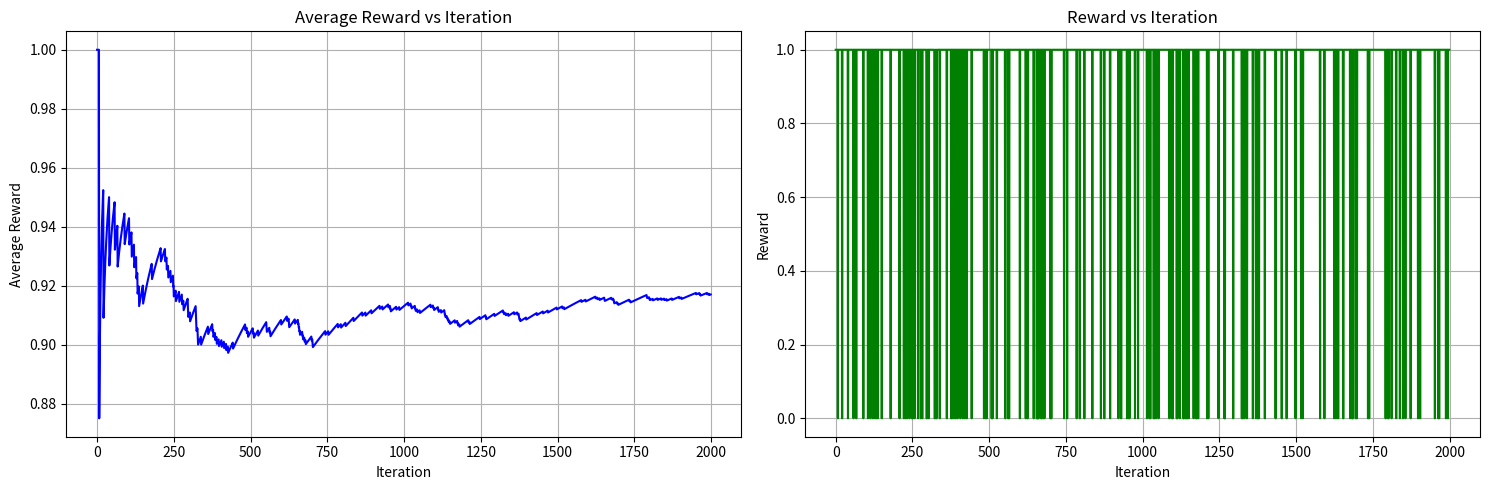

Reproduce this figure in Python.
import numpy as np
import matplotlib.pyplot as plt

class BinaryBandit:
    def __init__(self, p_success):
        self.ps = p_success

    def pull(self, action):
        if action not in (1, 2):
            raise ValueError("Action must be 1 or 2")
        return 1 if np.random.rand() < self.ps[action - 1] else 0


class EpsilonGreedyAgent:
    def __init__(self, epsilon=0.1):
        self.epsilon = epsilon
        self.counts = {1: 0, 2: 0}
        self.values = {1: 0.0, 2: 0.0}

    def select(self):
        if np.random.rand() < self.epsilon:
            return np.random.choice([1, 2])

        if self.values[1] == self.values[2]:
            return np.random.choice([1, 2])

        return 1 if self.values[1] > self.values[2] else 2

    def update(self, action, reward):
        self.counts[action] += 1
        n = self.counts[action]
        self.values[action] += (reward - self.values[action]) / n  


def run_binary_experiment(n_steps=1000, epsilon=0.1,
                          banditA_p=(0.1, 0.2),
                          banditB_p=(0.8, 0.9)):

    banditA = BinaryBandit(banditA_p)
    banditB = BinaryBandit(banditB_p)
    agent = EpsilonGreedyAgent(epsilon)

    cumulative_reward = 0
    avg_rewards = []
    instant_rewards = []

    for t in range(1, n_steps + 1):
        action = agent.select()

        rA = banditA.pull(action)
        rB = banditB.pull(action)
        reward = max(rA, rB)

        instant_rewards.append(reward)

        agent.update(action, reward)

        cumulative_reward += reward
        avg_rewards.append(cumulative_reward / t)

    print(f"\nAfter {n_steps} steps (epsilon={epsilon}):")
    print(f"Estimated values: Action1={agent.values[1]:.4f}, Action2={agent.values[2]:.4f}")
    print(f"Action counts: Action1={agent.counts[1]}, Action2={agent.counts[2]}")
    print(f"Final average reward: {avg_rewards[-1]:.4f}")

    plt.figure(figsize=(15, 5))

    plt.subplot(1, 2, 1)
    plt.plot(avg_rewards, color="blue")
    plt.title("Average Reward vs Iteration")
    plt.xlabel("Iteration")
    plt.ylabel("Average Reward")
    plt.grid(True)

    plt.subplot(1, 2, 2)
    plt.plot(instant_rewards, color="green")
    plt.title("Reward vs Iteration")
    plt.xlabel("Iteration")
    plt.ylabel("Reward")
    plt.grid(True)

    plt.tight_layout()
    plt.show()


if __name__ == "__main__":
    run_binary_experiment(n_steps=2000, epsilon=0.1)
